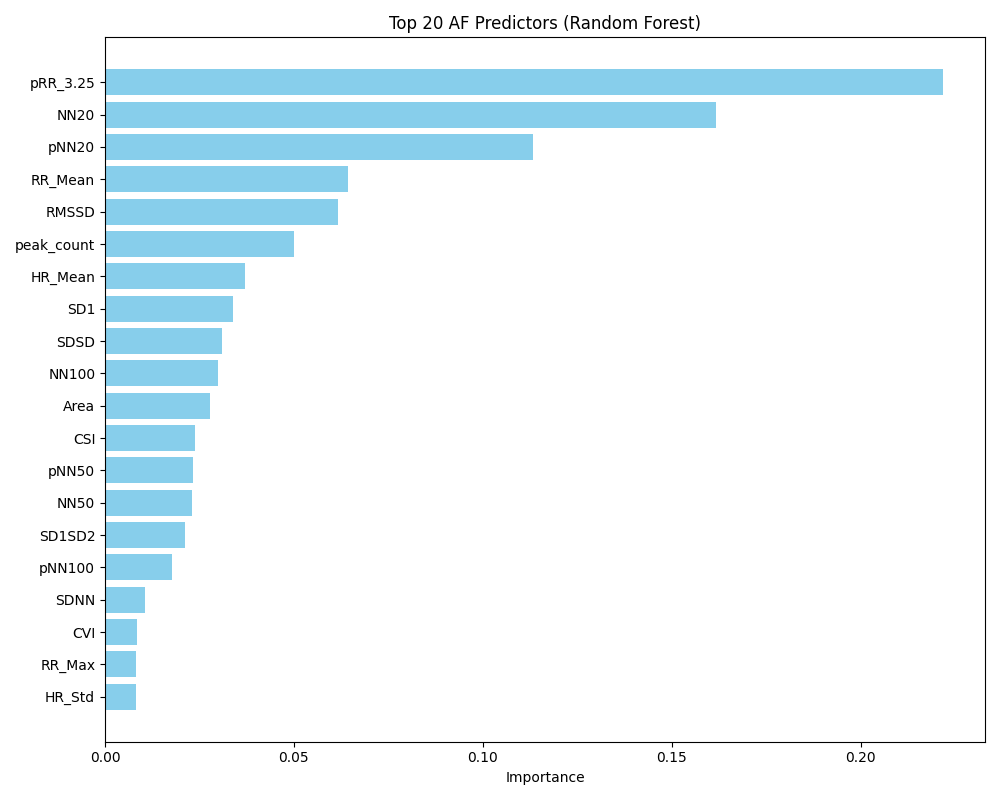

The data file committed next to this chart (first rows):
Feature, Importance
pRR_3.25, 0.2218
NN20, 0.1616
pNN20, 0.1133
RR_Mean, 0.06442
RMSSD, 0.06175
peak_count, 0.05006
HR_Mean, 0.03699
SD1, 0.03393
SDSD, 0.03094
NN100, 0.03
Area, 0.02789
CSI, 0.02374
pNN50, 0.02336
NN50, 0.02307
SD1SD2, 0.0212
pNN100, 0.0177
SDNN, 0.01058
CVI, 0.008425
RR_Max, 0.008202
HR_Std, 0.008173
SD2, 0.007578
HR_Min, 0.007169
RR_Min, 0.004875
HR_Max, 0.003203
